Photos from the image-classification dataset "cache_384" in the GitHub repository jaimulhaque/Pneumonia-MultiModel-XAI. Its 2 classes are: normal, pneumonia.

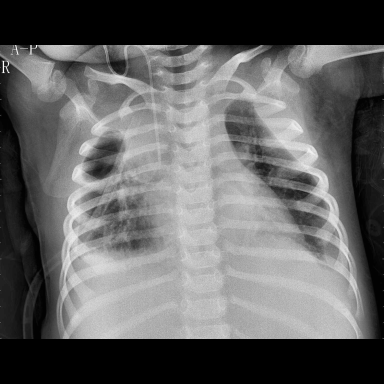
Label: pneumonia

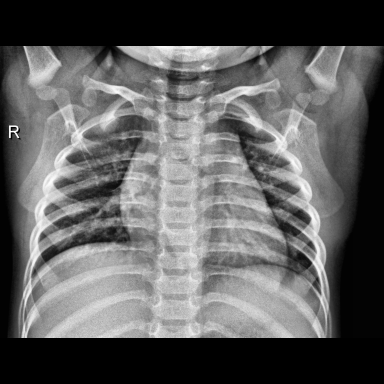
Label: normal

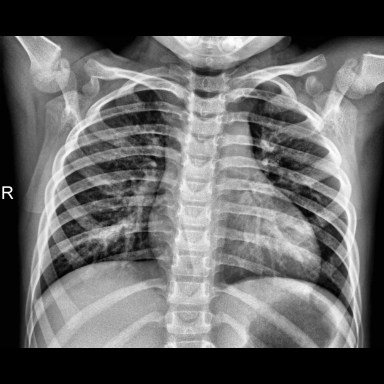
Label: normal

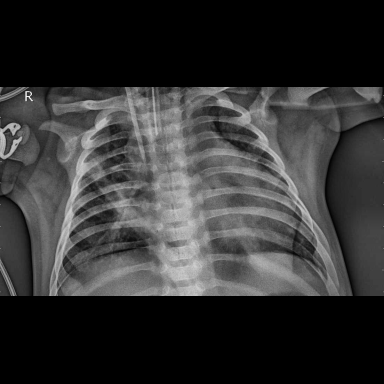
Label: pneumonia

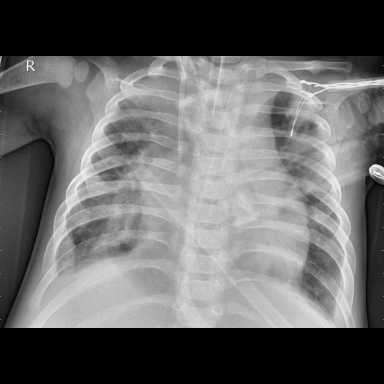
Label: pneumonia

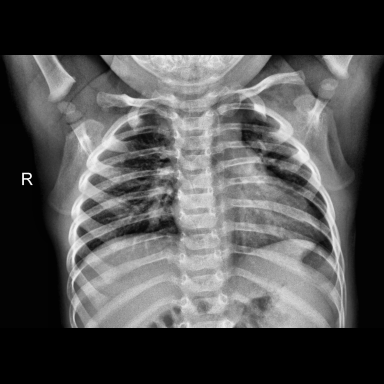
Label: normal
